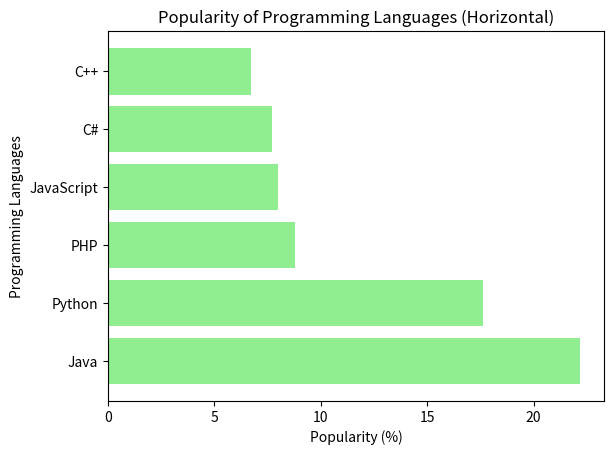

This chart was generated by the following Python code:
import matplotlib.pyplot as plt
languages = ["Java", "Python", "PHP", "JavaScript", "C#", "C++"]
popularity = [22.2, 17.6, 8.8, 8, 7.7, 6.7]
plt.barh(languages, popularity, color="lightgreen")
plt.xlabel("Popularity (%)")
plt.ylabel("Programming Languages")
plt.title("Popularity of Programming Languages (Horizontal)")
plt.show()
